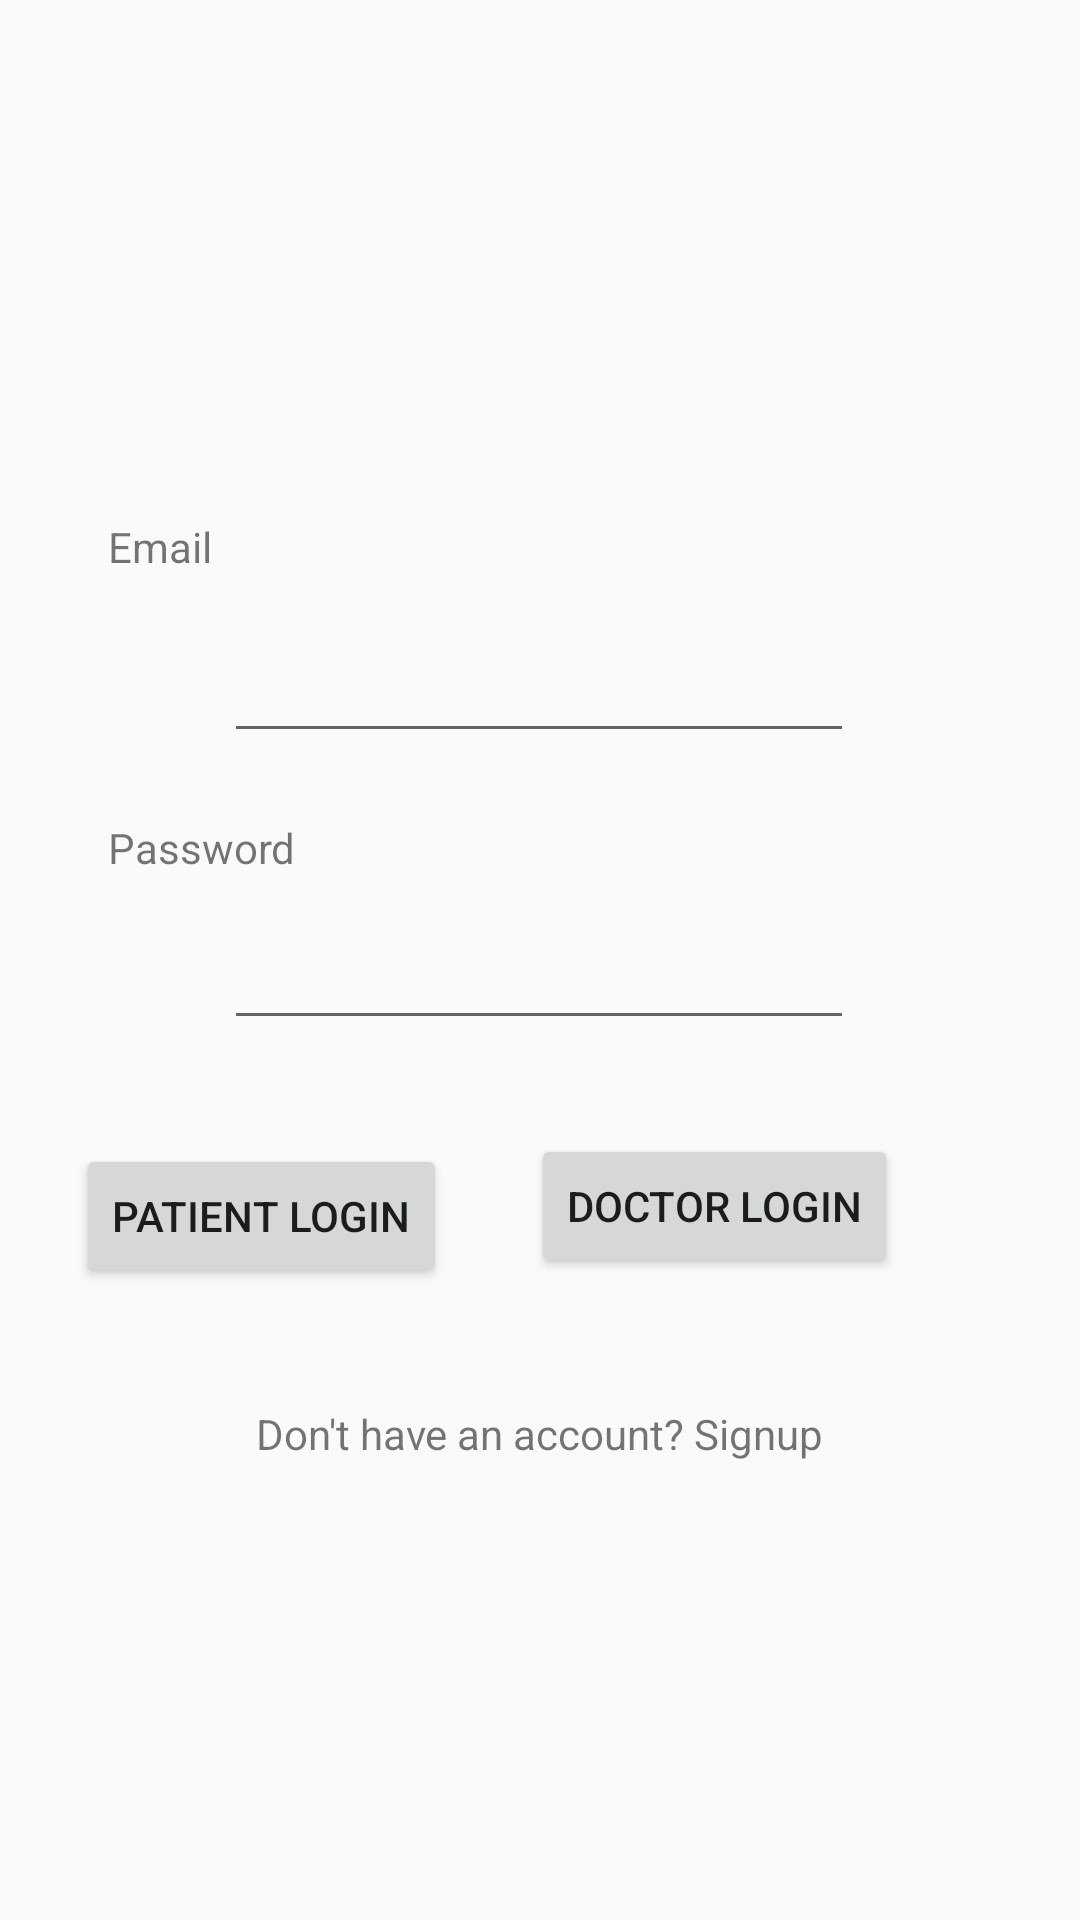

Here is an Android app screen rendered from its layout file. Give the layout XML and the strings, colors and styles it references.
<!-- AndroidManifest.xml: application theme AppTheme -->
<!-- res/layout/activity_login.xml -->
<?xml version="1.0" encoding="utf-8"?>
<androidx.constraintlayout.widget.ConstraintLayout xmlns:android="http://schemas.android.com/apk/res/android"
    xmlns:app="http://schemas.android.com/apk/res-auto"
    xmlns:tools="http://schemas.android.com/tools"
    android:layout_width="match_parent"
    android:layout_height="match_parent"
    tools:context=".LoginPage">

    <Button
        android:id="@+id/LoginPageLoginButton"
        android:layout_width="wrap_content"
        android:layout_height="wrap_content"
        android:text="Patient Login"
        app:layout_constraintBottom_toBottomOf="parent"
        app:layout_constraintEnd_toEndOf="parent"
        app:layout_constraintHorizontal_bias="0.107"
        app:layout_constraintStart_toStartOf="parent"
        app:layout_constraintTop_toTopOf="parent"
        app:layout_constraintVertical_bias="0.644" />

    <Button
        android:id="@+id/LoginPageDoctorLogin"
        android:layout_width="wrap_content"
        android:layout_height="wrap_content"
        android:layout_marginStart="28dp"
        android:text="Doctor Login"
        app:layout_constraintBottom_toTopOf="@+id/LoginPageSignup"
        app:layout_constraintEnd_toEndOf="parent"
        app:layout_constraintHorizontal_bias="0.0"
        app:layout_constraintStart_toEndOf="@+id/LoginPageLoginButton"
        app:layout_constraintTop_toBottomOf="@+id/LoginPagePassword"
        app:layout_constraintVertical_bias="0.427" />

    <TextView
        android:id="@+id/textView"
        android:layout_width="wrap_content"
        android:layout_height="wrap_content"
        android:text="Email"
        app:layout_constraintBottom_toTopOf="@+id/LoginPageEmail"
        app:layout_constraintEnd_toEndOf="parent"
        app:layout_constraintHorizontal_bias="0.111"
        app:layout_constraintStart_toStartOf="parent"
        app:layout_constraintTop_toTopOf="parent"
        app:layout_constraintVertical_bias="0.905" />

    <TextView
        android:id="@+id/textView2"
        android:layout_width="wrap_content"
        android:layout_height="wrap_content"
        android:text="Password"
        app:layout_constraintBottom_toTopOf="@+id/LoginPageLoginButton"
        app:layout_constraintEnd_toEndOf="parent"
        app:layout_constraintHorizontal_bias="0.121"
        app:layout_constraintStart_toStartOf="parent"
        app:layout_constraintTop_toBottomOf="@+id/LoginPageEmail"
        app:layout_constraintVertical_bias="0.198" />

    <EditText
        android:id="@+id/LoginPagePassword"
        android:layout_width="wrap_content"
        android:layout_height="wrap_content"
        android:ems="10"
        android:inputType="textPassword"
        app:layout_constraintBottom_toTopOf="@+id/LoginPageLoginButton"
        app:layout_constraintEnd_toEndOf="parent"
        app:layout_constraintHorizontal_bias="0.497"
        app:layout_constraintStart_toStartOf="parent"
        app:layout_constraintTop_toBottomOf="@+id/textView2"
        app:layout_constraintVertical_bias="0.275" />

    <EditText
        android:id="@+id/LoginPageEmail"
        android:layout_width="wrap_content"
        android:layout_height="wrap_content"
        android:ems="10"
        android:inputType="textEmailAddress"
        app:layout_constraintBottom_toTopOf="@+id/LoginPageLoginButton"
        app:layout_constraintEnd_toEndOf="parent"
        app:layout_constraintHorizontal_bias="0.497"
        app:layout_constraintStart_toStartOf="parent"
        app:layout_constraintTop_toTopOf="parent"
        app:layout_constraintVertical_bias="0.617" />

    <TextView
        android:id="@+id/LoginPageSignup"
        android:layout_width="wrap_content"
        android:layout_height="wrap_content"
        android:text="Don't have an account? Signup"
        app:layout_constraintBottom_toBottomOf="parent"
        app:layout_constraintEnd_toEndOf="parent"
        app:layout_constraintStart_toStartOf="parent"
        app:layout_constraintTop_toBottomOf="@+id/LoginPagePassword"
        app:layout_constraintVertical_bias="0.444" />

</androidx.constraintlayout.widget.ConstraintLayout>
<!-- resources referenced by this layout -->
<resources>
  <style name="AppTheme" parent="Theme.AppCompat.Light.NoActionBar">
          
          <item name="colorPrimary">#03A9F4</item>
          <item name="colorPrimaryDark">#2196F3</item>
          <item name="colorAccent">#3F51B5</item>
      </style>
</resources>
